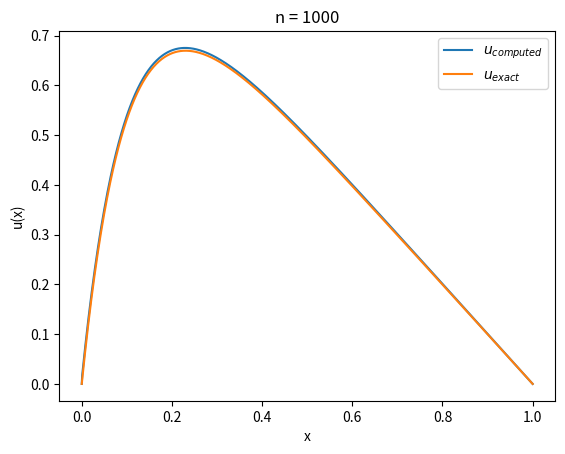

Recreate this plot in Python.
# -*- coding: utf-8 -*-
"""
Created on Mon Sep  7 18:21:38 2020

[redacted]
"""
import numpy as np
import matplotlib.pyplot as plt

"""
make the toeplitz matrix with lower diagonal a, diagonal b and upper diagonal c, 
assumes that |a|+1 = |b| = |c|+1
def toeplitz_matrix(a,b,c):
    n = len(b)
    A = np.zeros([n,n])
    indexes = np.arange(0,n) #same as range, but an array(can use +-*/ etc) #array from 0 to n-1
    
    A[indexes, indexes] = b #diagonal
    A[indexes[:-1]+1, indexes[:-1]]=a #subdiagonal
    A[indexes[:-1], indexes[:-1]+1]=c #superdiagonal
    
    return A
"""

"""
solve Au=g for u, where A is a toeplitz matrix with off-diagonals e and diagonal d.
e and d are vectors with not neccesarilly equal entries.
"""
def solve_toeplitz(e,d,g):
    n=len(d)
    d2=np.zeros([n])
    g2=np.zeros([n])
    u =np.zeros([n])
    
    #boundary conditions(?)
    u[0]  = 0
    u[-1] = 0
    
    #forward subs
    d2[0] = d[0]
    g2[0] = g[0]
    for i in range(1,n-1):
        d2[i] = d[i] - e[i]**2/d2[i-1]
        g2[i] = g[i] - e[i-1]*g2[i-1]/d2[i-1]
    print(d2)
    print(g2)
    #backward subs
    for i in range(n-2,0,-1):
        u[i] = (g2[i]-e[i]*u[i+1])/d2[i]
    
    return u


#run by selecting all and F9:
n=1000
x = np.linspace(0,1,n)
e = np.zeros(n-1)+1
d = np.zeros(n)-2
g = -(1/n)**2 * 100*np.exp(-10*x)
u_numerical = solve_toeplitz(e,d,g)
u_exact     = 1-(1-np.exp(-10))*x-np.exp(-10*x)
plt.plot(x, u_numerical, label='$u_{computed}$')
plt.plot(x, u_exact, label='$u_{exact}$')
plt.title(f'n = {n}')
plt.xlabel('x')
plt.ylabel('u(x)')
plt.legend()


"""
Then you should code the above algorithm and solve the problem for matrices
of the size 10 × 10, 100 × 100 and 1000 × 1000. That means that you select
n = 10, n = 100 and n = 1000 grid points.

Compare your results (make plots) with the closed-form solution for the
different number of grid points in the interval x ∈ (0, 1). The different number
of grid points corresponds to different step lengths h.
"""

def closed_form_solution_u(x):
    u = 1-(1-np.exp(-10))*x -np.exp(-10*x)
    return u

def f(x):
    return 100*np.exp(-10*x)

n_1 = 10
n_2 = 100
n_3 = 1000
x_0 = 0
x_end = 1
x_1 = np.linspace(x_0, x_end, n_1)
x_2 = np.linspace(x_0, x_end, n_2)
x_3 = np.linspace(x_0, x_end, n_3)
d_1 = -2*np.ones(n_1)
d_2 = -2*np.ones(n_2)
d_3 = -2*np.ones(n_3)



"""
c)
Use thereafter the fact that the matrix has identical matrix
elements along the diagonal and identical (but different) values for the nondiagonal elements. Specialize your algorithm to the special case and find the
number of floating point operations for this specific tri-diagonal matrix. Compare
the CPU time with the general algorithm from the previous point for matrices
up to n = 10**6 grid points.
"""
























